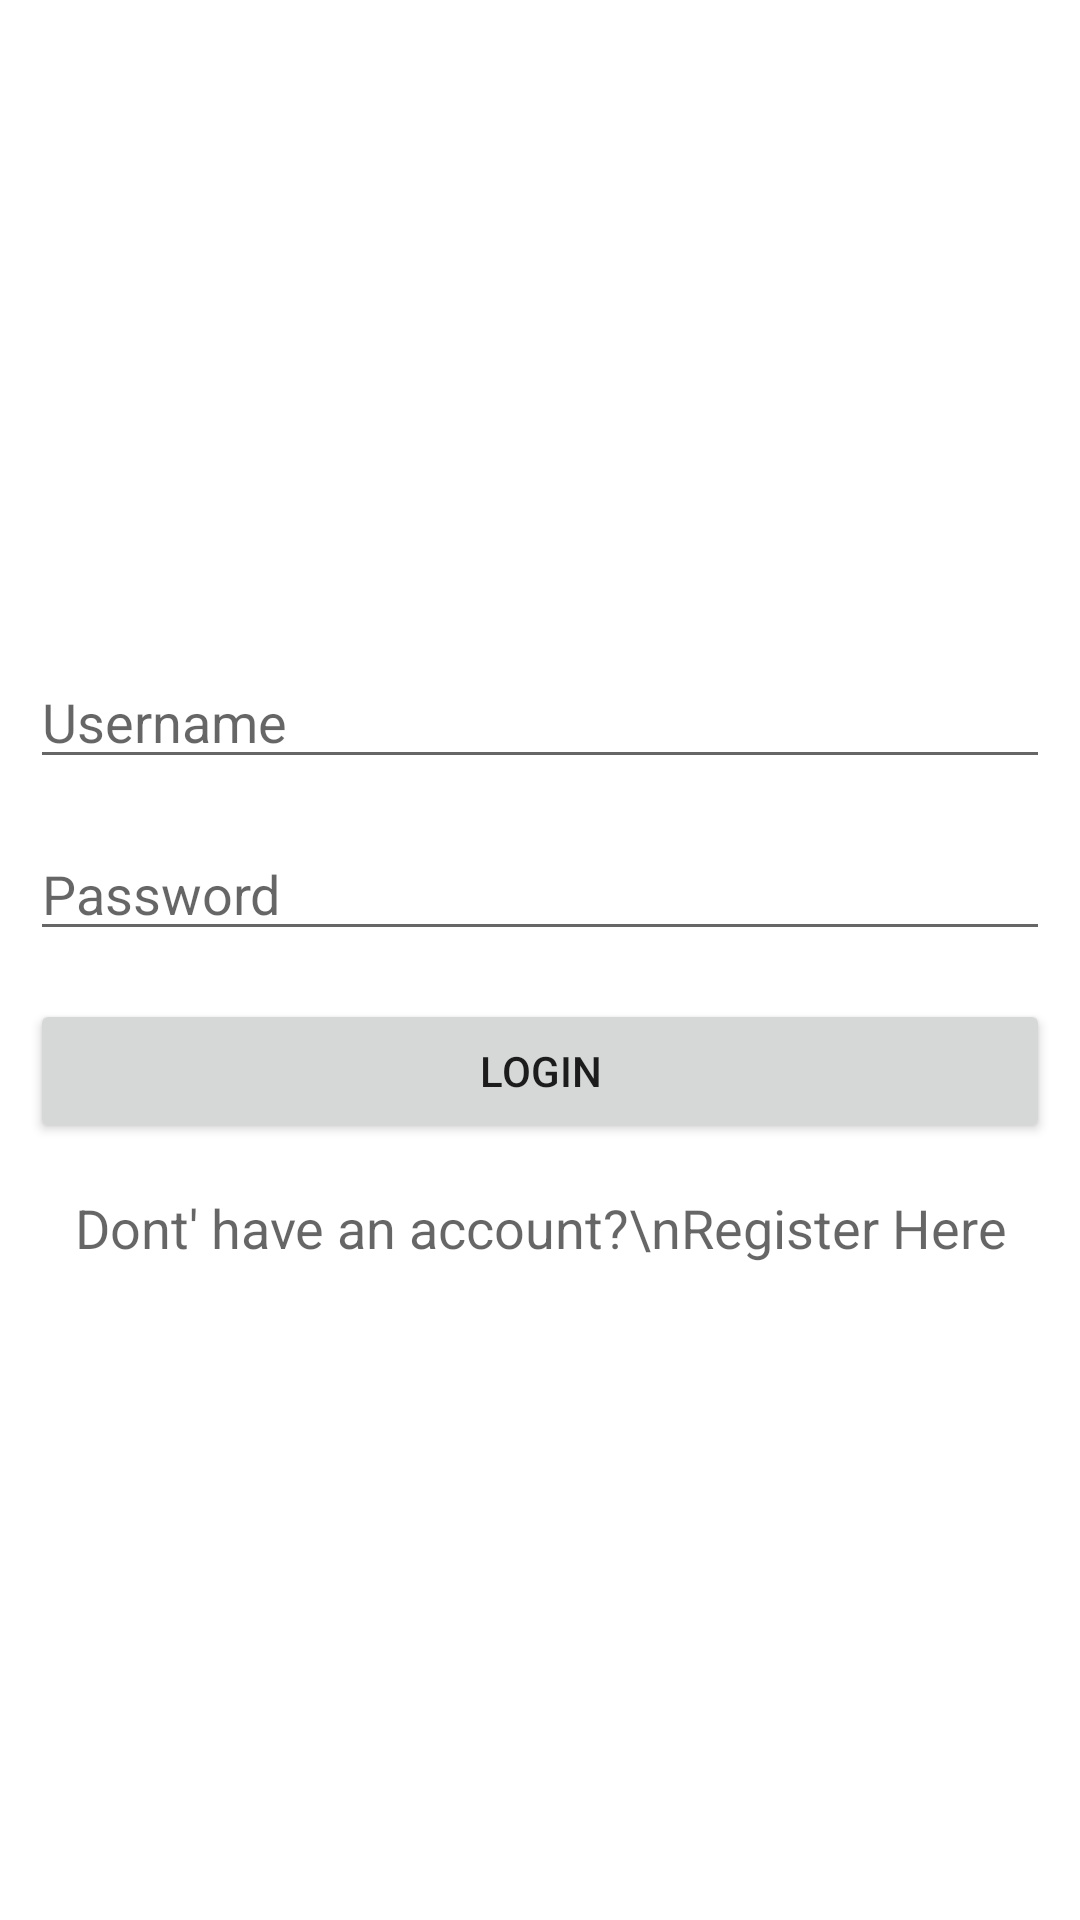

The Android layout XML behind this screen, and the referenced resources:
<!-- AndroidManifest.xml: application theme Theme.Latihanukk -->
<!-- res/layout/activity_login.xml -->
<?xml version="1.0" encoding="utf-8"?>
<RelativeLayout xmlns:android="http://schemas.android.com/apk/res/android"
    xmlns:app="http://schemas.android.com/apk/res-auto"
    xmlns:tools="http://schemas.android.com/tools"
    android:layout_width="match_parent"
    android:layout_height="match_parent">


    <LinearLayout
        android:layout_width="match_parent"
        android:layout_height="wrap_content"
        android:layout_centerVertical="true"
        android:orientation="vertical"
        android:padding="10dp">


        <EditText
            android:id="@+id/editTextUsername"
            android:layout_width="match_parent"
            android:layout_height="wrap_content"
            android:layout_marginBottom="8dp"
            android:layout_marginTop="8dp"
            android:hint="Username"
            android:inputType="text" />

        <EditText
            android:id="@+id/editTextPassword"
            android:layout_width="match_parent"
            android:layout_height="wrap_content"
            android:layout_marginBottom="8dp"
            android:layout_marginTop="8dp"
            android:fontFamily="sans-serif"
            android:hint="Password"
            android:inputType="textPassword" />

        <Button
            android:id="@+id/buttonLogin"
            android:layout_width="match_parent"
            android:layout_height="wrap_content"
            android:layout_marginBottom="8dp"
            android:layout_marginTop="8dp"
            android:text="Login" />

        <TextView
            android:id="@+id/textViewRegister"
            android:layout_width="match_parent"
            android:layout_height="wrap_content"
            android:layout_marginBottom="8dp"
            android:layout_marginTop="8dp"
            android:text="Dont' have an account?\nRegister Here"
            android:textAlignment="center"
            android:textAppearance="@style/Base.TextAppearance.AppCompat.Medium" />

    </LinearLayout>

    <ProgressBar
        android:visibility="gone"
        android:id="@+id/progressBar"
        android:layout_width="wrap_content"
        android:layout_height="wrap_content"
        android:layout_centerHorizontal="true"
        android:layout_centerVertical="true" />
</RelativeLayout>
<!-- resources referenced by this layout -->
<resources>
  <style name="Theme.Latihanukk" parent="Theme.MaterialComponents.DayNight.DarkActionBar">
          
          <item name="colorPrimary">@color/purple_500</item>
          <item name="colorPrimaryVariant">@color/purple_700</item>
          <item name="colorOnPrimary">@color/white</item>
          
          <item name="colorSecondary">@color/teal_200</item>
          <item name="colorSecondaryVariant">@color/teal_700</item>
          <item name="colorOnSecondary">@color/black</item>
          
          <item name="android:statusBarColor" tools:targetApi="l">?attr/colorPrimaryVariant</item>
          
      </style>
  <!-- not gathered from this repository: default colours our renderer supplied (Android Studio template values) -->
  <color name="purple_500">#FF6200EE</color>
  <color name="purple_700">#FF3700B3</color>
  <color name="teal_200">#FF03DAC5</color>
  <color name="teal_700">#FF018786</color>
  <color name="black">#FF000000</color>
  <color name="white">#FFFFFFFF</color>
</resources>
